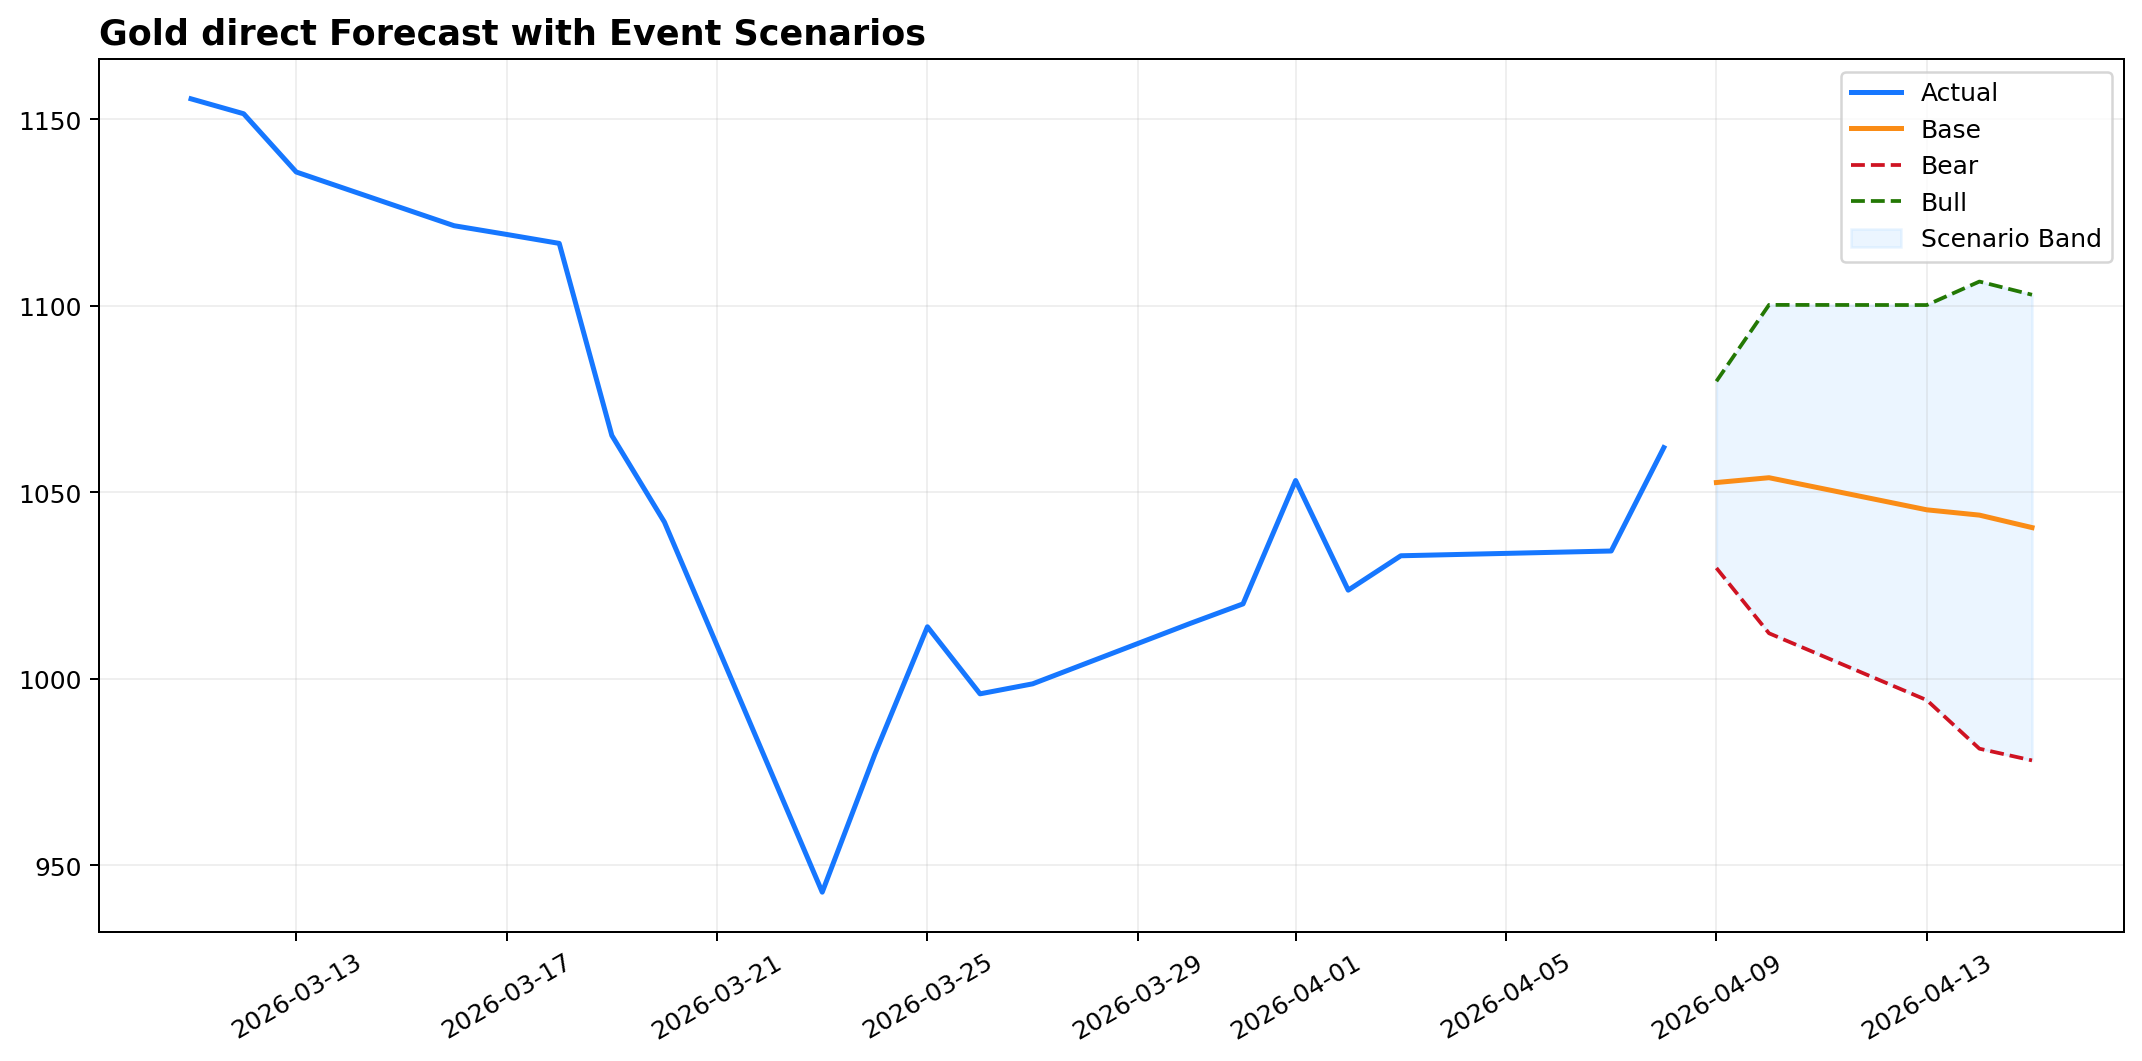

The file beside this chart, header and first rows:
date, bear_close, base_close, bull_close, base_low, base_high, bull_driver, bear_driver, calendar_score, active_events
2026-04-09, 1030, 1053, 1080, 1031, 1074, 地缘风险, 模型中枢下方波动, 0.061, [{'event_name': 'US CPI Release Window',…
2026-04-10, 1012, 1054, 1100, 1014, 1094, 地缘风险, 模型中枢下方波动, 0.13, [{'event_name': 'US CPI Release Window',…
2026-04-13, 994.3, 1045, 1100, 995.8, 1095, 地缘风险, 模型中枢下方波动, 0.0, []
2026-04-14, 981.3, 1044, 1107, 982.5, 1105, 地缘风险, 模型中枢下方波动, 0.0, []
2026-04-15, 978.1, 1041, 1103, 961.9, 1119, 地缘风险, 模型中枢下方波动, 0.0, []
